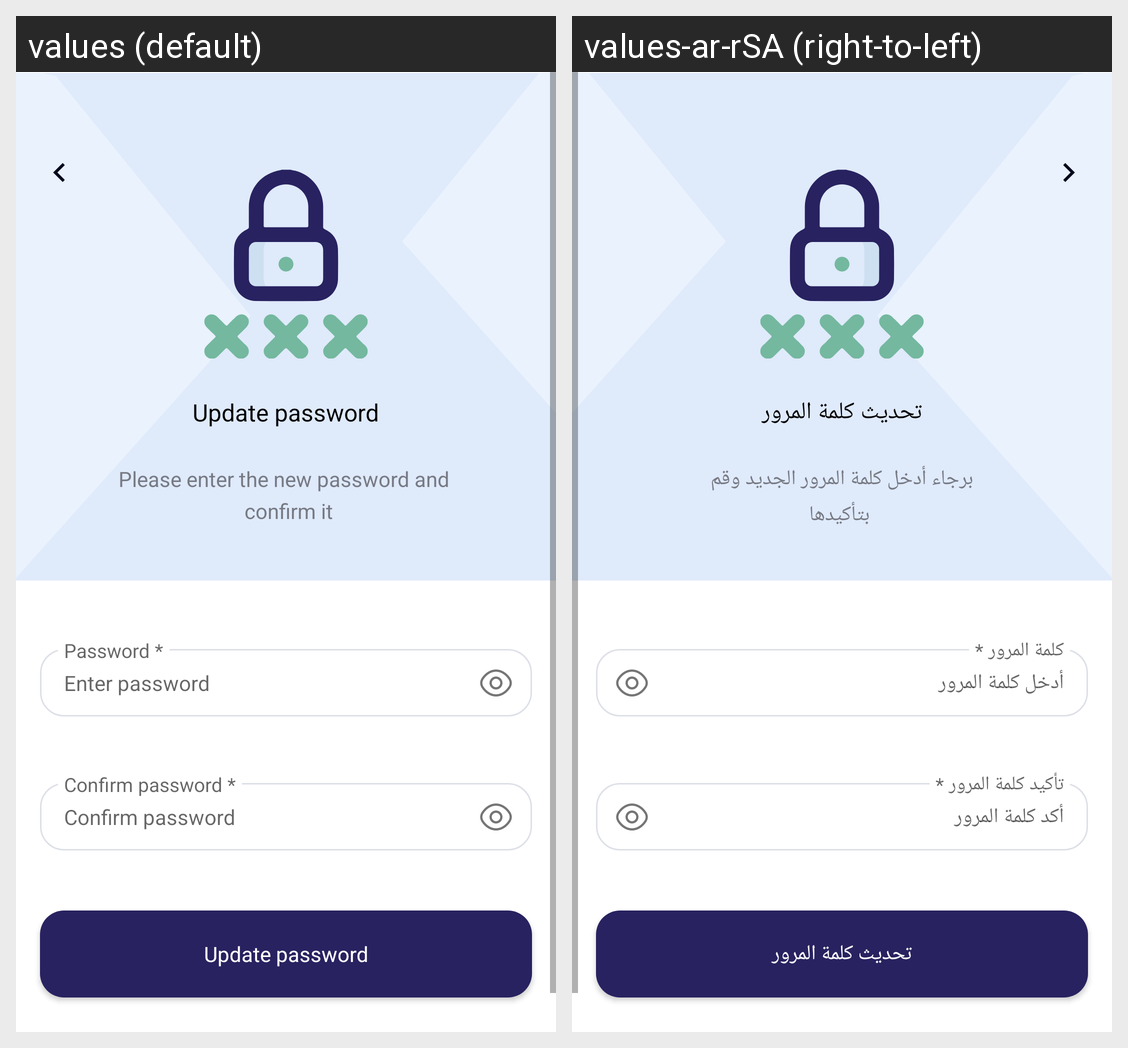

Translations of the strings shown on this Android screen, per locale in the grid:
Android screen res/layout/activity_update_passoword.xml rendered under 2 locales, left to right: values (default), values-ar-rSA (right-to-left). Device: Nexus 5 (rendered at 1080×1920; each locale shown at half size, 540×960, under a caption strip naming it); theme Theme.Badel.
Strings drawn on this screen, with the default value and each locale's value (text and hints the layout hard-codes, and strings that could not be matched under every locale, appear in the picture but are not listed):

update_password
  values: Update password
  values-ar-rSA: تحديث كلمة المرور

please_enter_the_new_password_and_confirm_it
  values: Please enter the new password and 
       confirm it
  values-ar-rSA: برجاء أدخل كلمة المرور الجديد وقم
       بتأكيدها

password_req
  values: Password *
  values-ar-rSA: كلمة المرور *

enter_password
  values: Enter password
  values-ar-rSA: أدخل كلمة المرور

confirm_password_req
  values: Confirm password *
  values-ar-rSA: تأكيد كلمة المرور *

confirm_password
  values: Confirm password
  values-ar-rSA: أكد كلمة المرور
